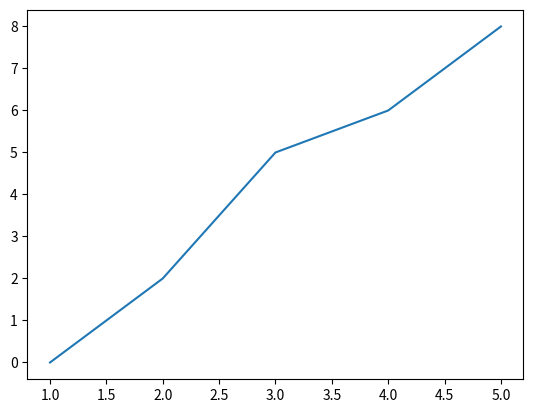

Reproduce this figure in Python.
import pandas as pd
import numpy as np
import matplotlib.pyplot as plt

d = {
    "First column": pd.Series([1,2,3,4,5,6],index=["one","two","three","four","five","six"]),
    "Second column":pd.Series([1,2,3,4],index=["one","two","three","four"])
}
df=pd.DataFrame(d)
print(df)

data = np.array(["aaa","bbb","ccc","ddd"])
df=pd.DataFrame(data)
print(df)

a = [1,2,3,4,5]
b = [0,2,5,6,8]
plt.plot(a,b)
plt.show()